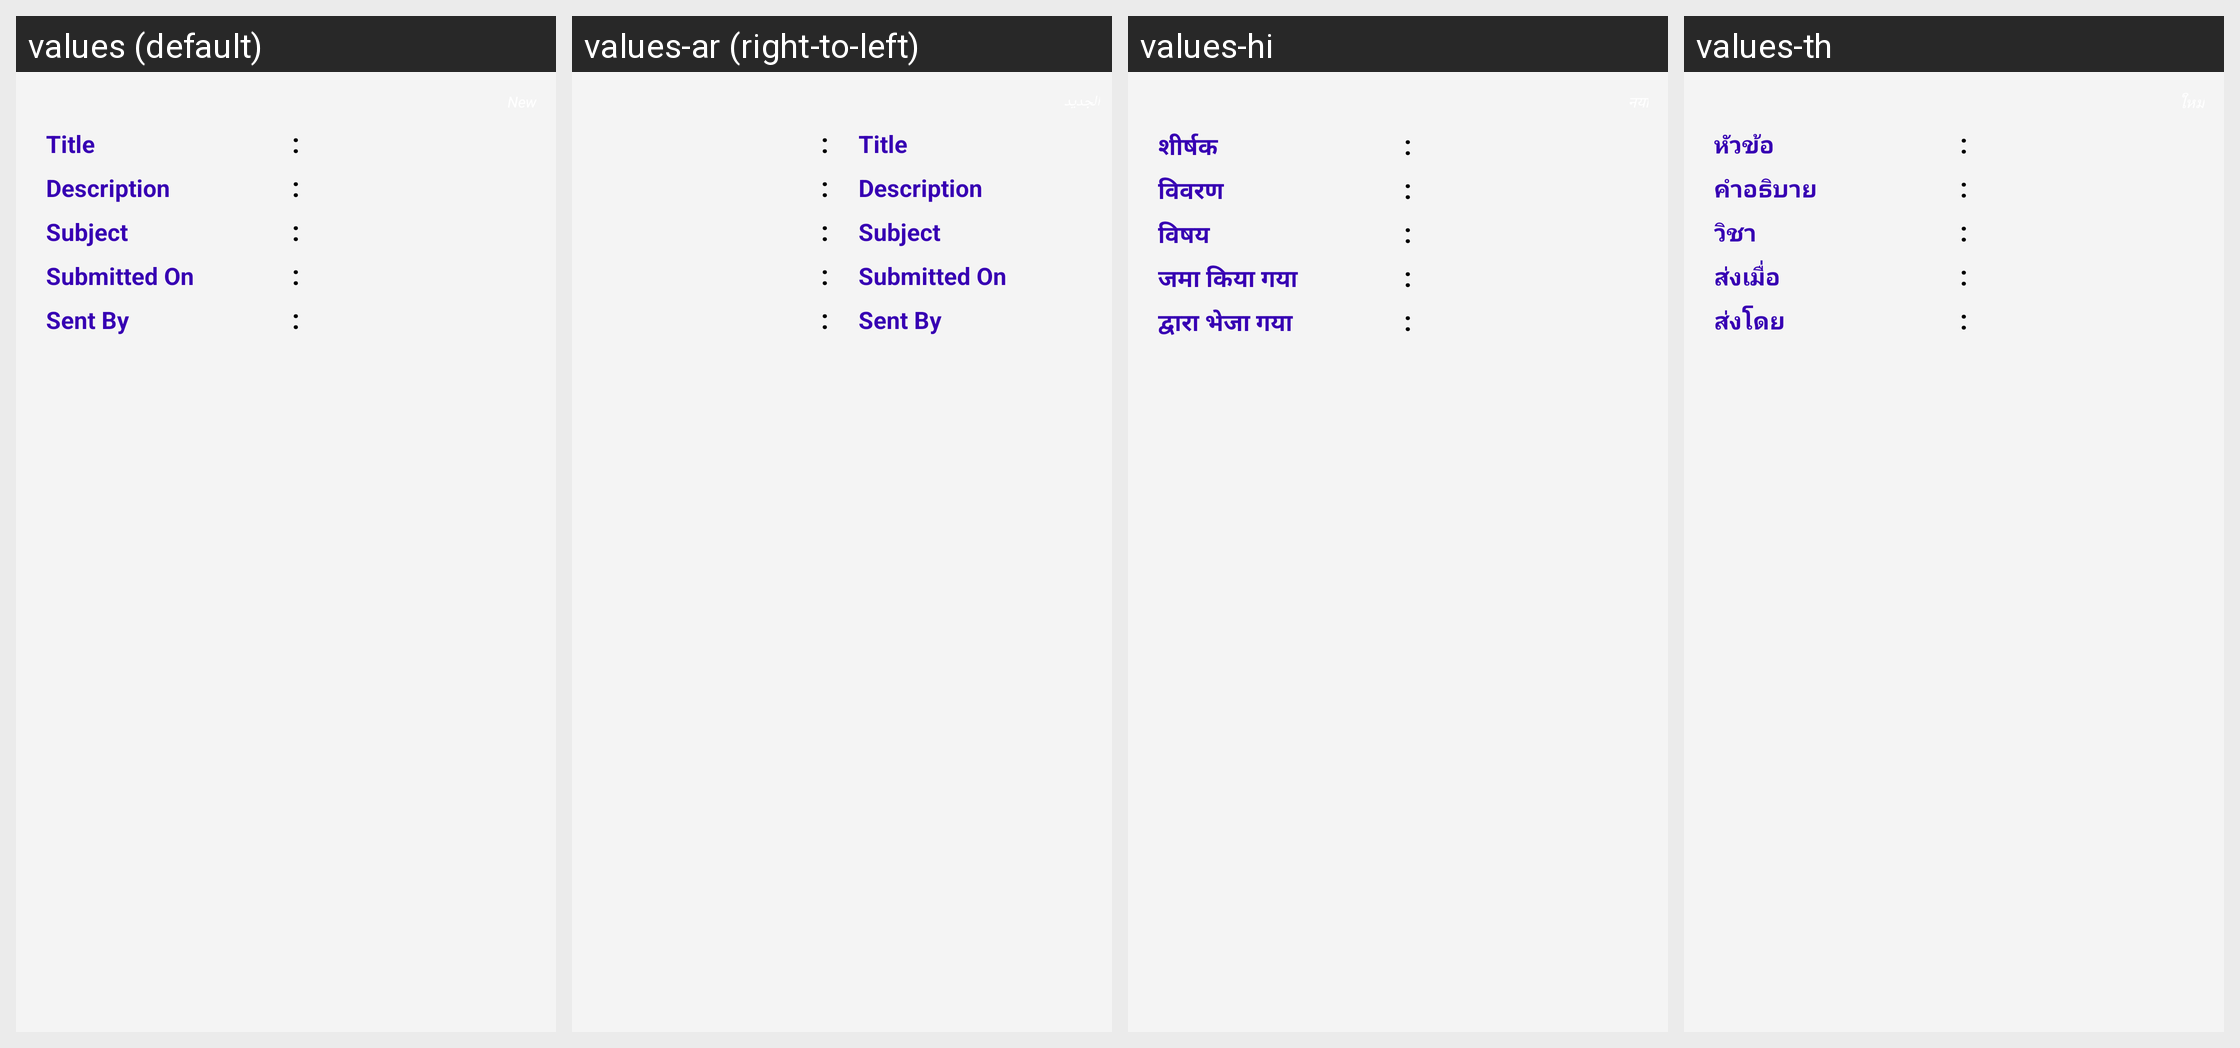

Strings drawn on this Android screen and how each of the app's shown locales translates them:
Android screen res/layout/lsrw_adapter_design.xml rendered under 4 locales, left to right: values (default), values-ar (right-to-left), values-hi, values-th. Device: Nexus 5 (rendered at 1080×1920; each locale shown at half size, 540×960, under a caption strip naming it); theme AppTheme.FullScreen.
Other locales in the repository, not shown: values-de, values-es, values-fr, values-it, values-ms, values-si.
Strings drawn on this screen, with the default value and each locale's value (text and hints the layout hard-codes, and strings that could not be matched under every locale, appear in the picture but are not listed):

title
  values: Title
  values-ar: Title  [not translated; the default value is used]
  values-hi: शीर्षक
  values-th: หัวข้อ

description
  values: Description
  values-ar: Description  [not translated; the default value is used]
  values-hi: विवरण
  values-th: คำอธิบาย

subject
  values: Subject
  values-ar: Subject  [not translated; the default value is used]
  values-hi: विषय
  values-th: วิชา

submitted_on
  values: Submitted On
  values-ar: Submitted On  [not translated; the default value is used]
  values-hi: जमा किया गया
  values-th: ส่งเมื่อ

sent_by
  values: Sent By
  values-ar: Sent By  [not translated; the default value is used]
  values-hi: द्वारा भेजा गया
  values-th: ส่งโดย
